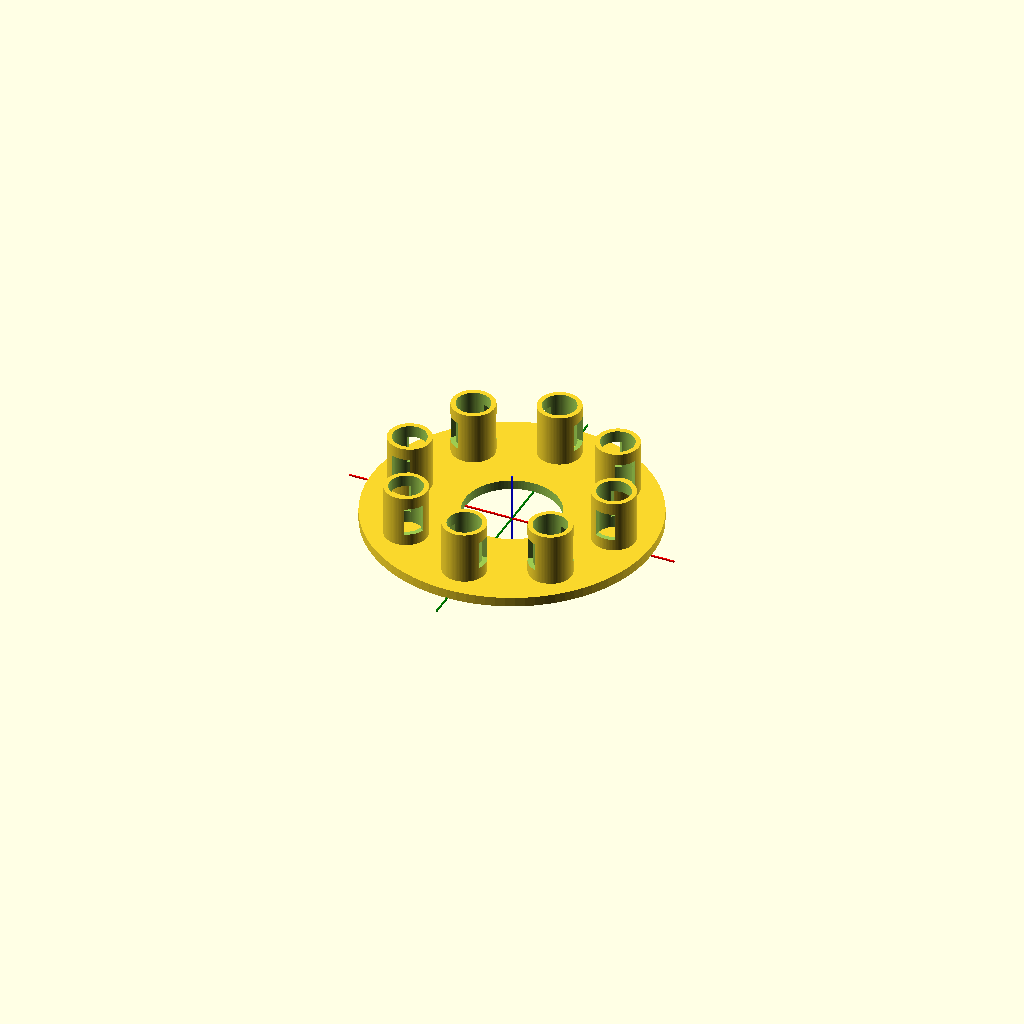
Cell 1: the model at its default parameters.
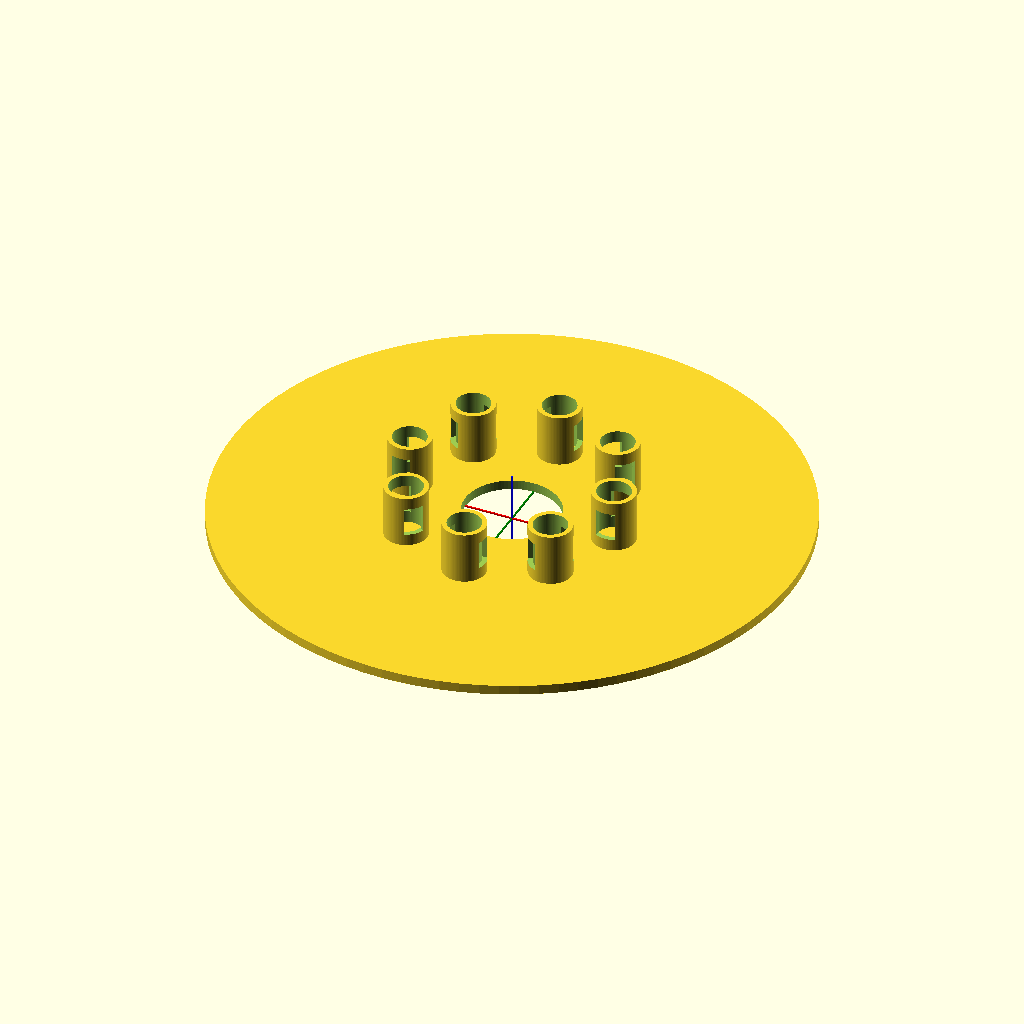
Cell 2: the same model with outer_diameter_mm = 240.
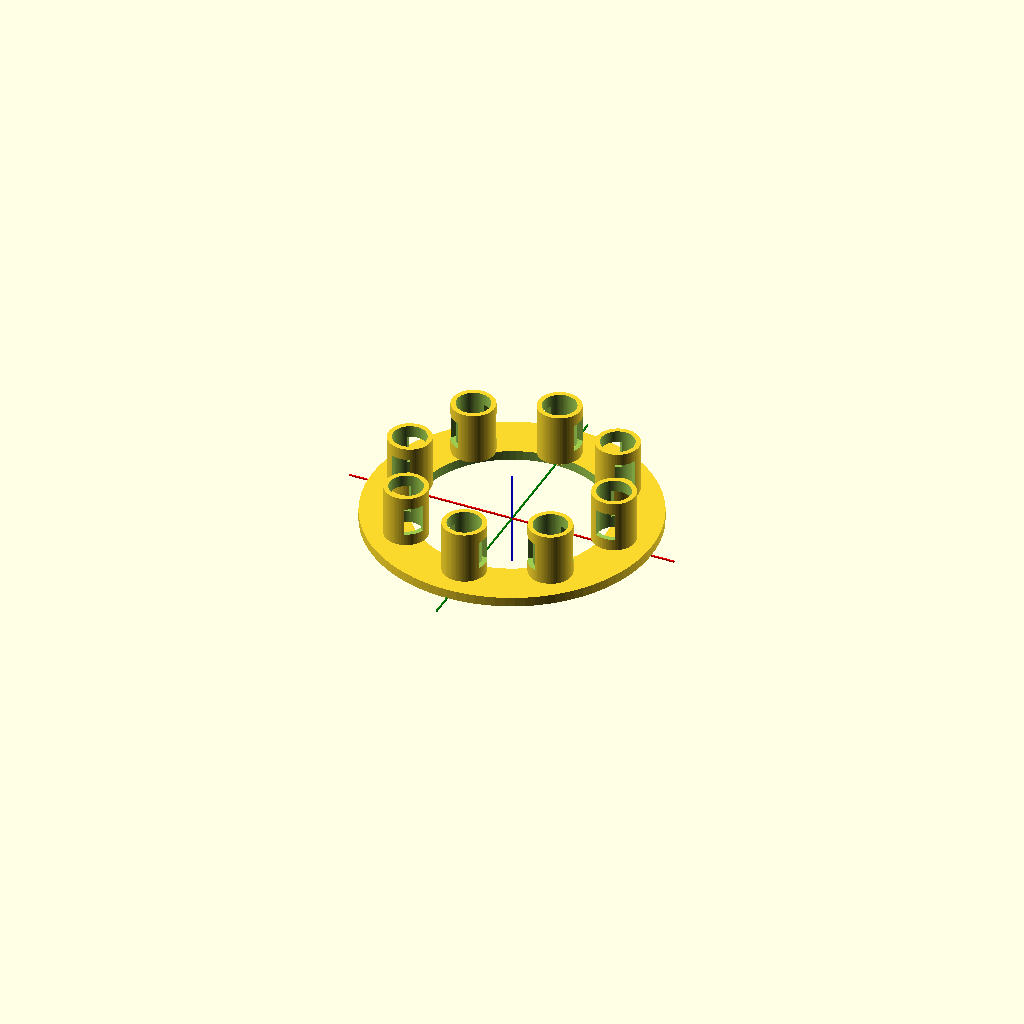
Cell 3: inner_clearance_diameter_mm = 80 (everything else at default).
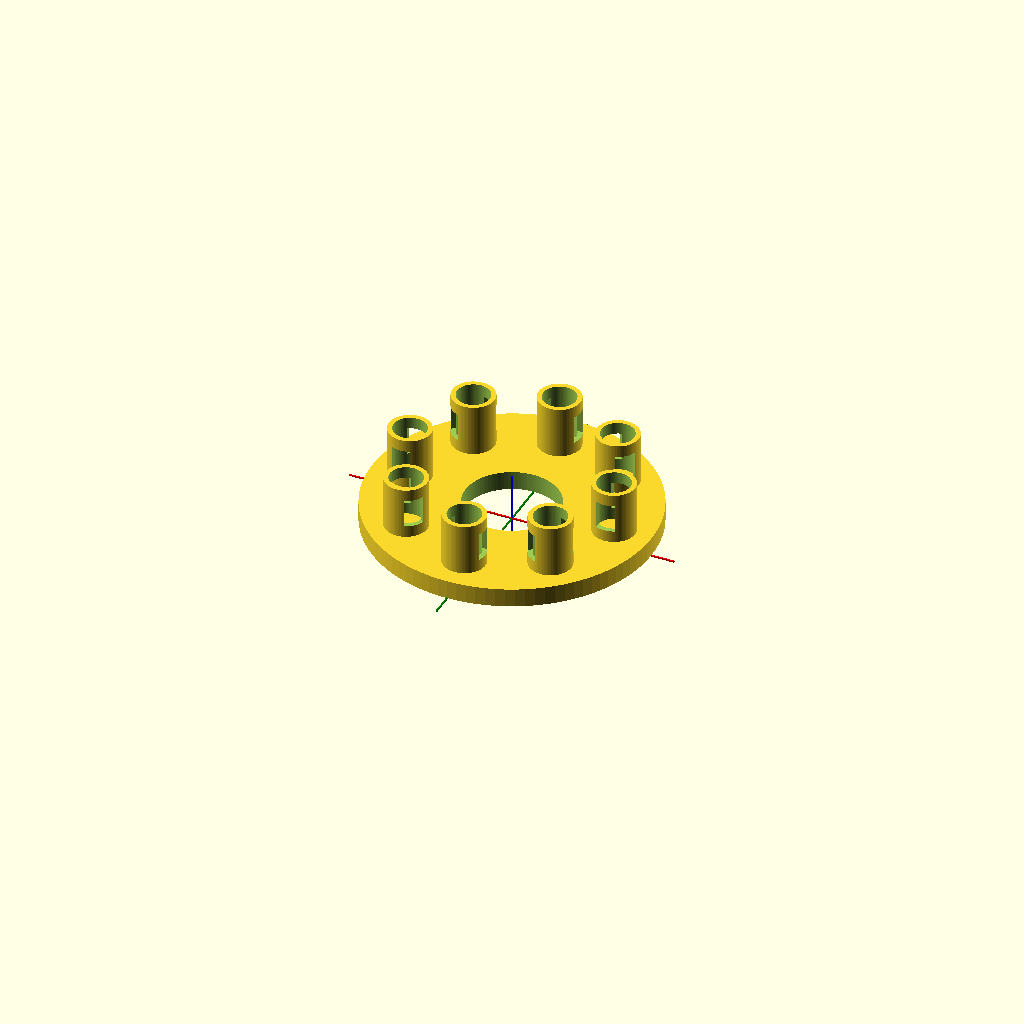
Cell 4: base_thickness_mm = 8 (everything else at default).
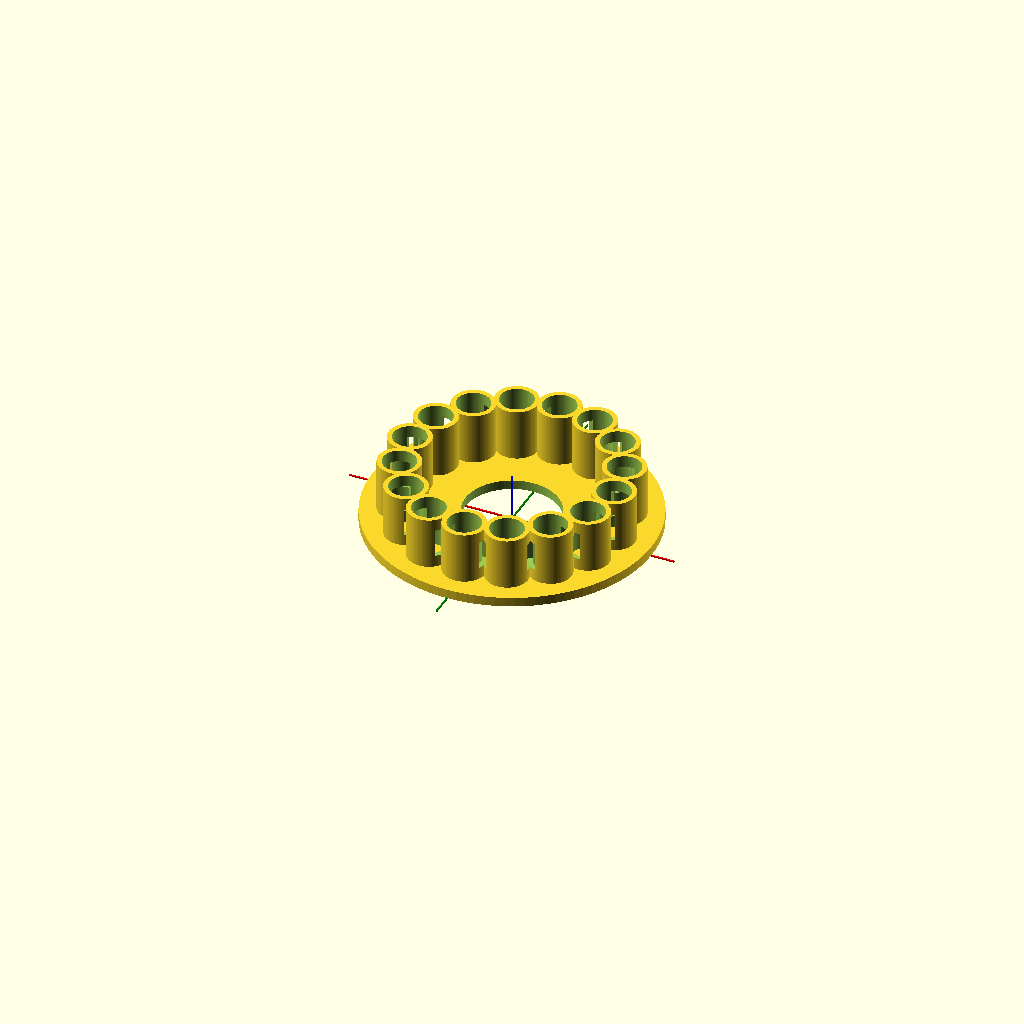
Cell 5: holder_count = 16 (everything else at default).
All cells are drawn from one camera (rotation 55°, 0°, 25°, orthographic, colour scheme Cornfield), so only the parameter changes between them.
Source of the model, openscad/uvvis_carousel_adapter_v0_1_initial_starter.scad:
/*
SynAptIp Scientific Interoperability Platform — UV-VIS Module
Exploratory parametric starter file

Status:
- Phase 0 / Phase 1 only
- Not validated for fit, safety, or compatibility
- Placeholder dimensions only; replace after documented measurement review
*/

// ---------- Global display controls ----------
$fn = 96;
show_reference_axis = true;

// ---------- Placeholder parameters ----------
// These values are intentionally non-validated starter values.
outer_diameter_mm = 120;
inner_clearance_diameter_mm = 40;
base_thickness_mm = 4;
holder_count = 8;
holder_pitch_diameter_mm = 88;
holder_outer_diameter_mm = 18;
holder_wall_thickness_mm = 2;
holder_height_mm = 22;
optical_window_width_mm = 8;
optical_window_height_mm = 12;

module reference_axis() {
    color("red") cube([140, 0.6, 0.6], center = true);
    color("green") cube([0.6, 140, 0.6], center = true);
    color("blue") cube([0.6, 0.6, 40], center = true);
}

module base_ring() {
    difference() {
        cylinder(h = base_thickness_mm, d = outer_diameter_mm);
        translate([0, 0, -0.1])
            cylinder(h = base_thickness_mm + 0.2, d = inner_clearance_diameter_mm);
    }
}

module vial_holder() {
    difference() {
        cylinder(h = holder_height_mm, d = holder_outer_diameter_mm);
        translate([0, 0, -0.1])
            cylinder(
                h = holder_height_mm + 0.2,
                d = holder_outer_diameter_mm - 2 * holder_wall_thickness_mm
            );
        translate([
            -optical_window_width_mm / 2,
            -holder_outer_diameter_mm,
            (holder_height_mm - optical_window_height_mm) / 2
        ])
            cube([
                optical_window_width_mm,
                holder_outer_diameter_mm * 2,
                optical_window_height_mm
            ]);
    }
}

module circular_holder_pattern() {
    for (i = [0 : holder_count - 1]) {
        rotate([0, 0, i * 360 / holder_count])
            translate([holder_pitch_diameter_mm / 2, 0, base_thickness_mm])
                vial_holder();
    }
}

module exploratory_adapter() {
    base_ring();
    circular_holder_pattern();
}

exploratory_adapter();

if (show_reference_axis) {
    reference_axis();
}
Customizer parameters (derived from the source; name, type, default, range or options):
show_reference_axis: bool, default true
outer_diameter_mm: number, default 120
inner_clearance_diameter_mm: number, default 40
base_thickness_mm: number, default 4
holder_count: number, default 8
holder_pitch_diameter_mm: number, default 88
holder_outer_diameter_mm: number, default 18
holder_wall_thickness_mm: number, default 2
holder_height_mm: number, default 22
optical_window_width_mm: number, default 8
optical_window_height_mm: number, default 12
